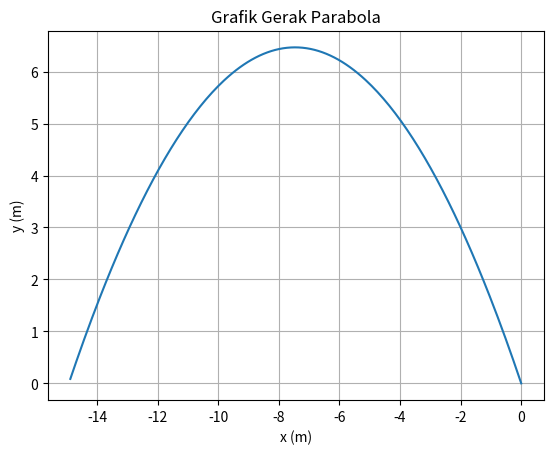

Reproduce this figure in Python.
#Soal 1 b. variasi 
import numpy as np
import matplotlib.pyplot as plt
alpha = np.radians(120) # variasi sudut 120 derajat
g = 9.8
v0 = 13                # Variasi v0 13 detik
v0x = v0*np.cos(alpha)
v0y = v0*np.sin(alpha)
X = ((v0**2)*np.sin(2*alpha))/(2*g)
print("Jarak Horizontal Maksimum = ",X," m")
Y = ((v0**2)*(np.sin(alpha)**2))/(2*g)
print("Jarak Vertikal Maksimum = ",Y," m")
T = (2*v0*np.sin(alpha))/g
print("Waktu Mencapai Jarak Horizontal Maksimum = ",T," s")
print("\n")
t = np.arange(0.0, T, 0.01)
y = v0y*t - 0.5*g*t**2
x = v0x*t
fig, ax = plt.subplots()
ax.plot(x, y)
ax.set(xlabel='x (m)', ylabel= 'y (m)', title='Grafik Gerak Parabola')
ax.grid()
plt.show()
